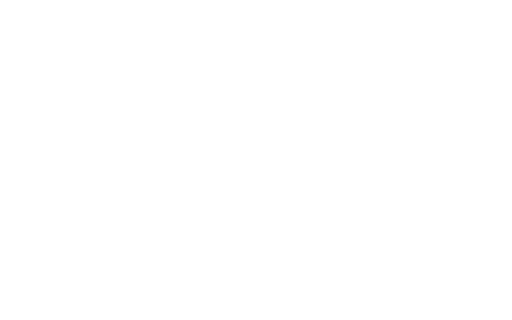
t = 0.00 s
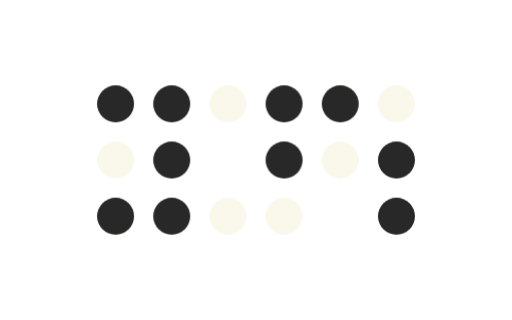
t = 1.00 s
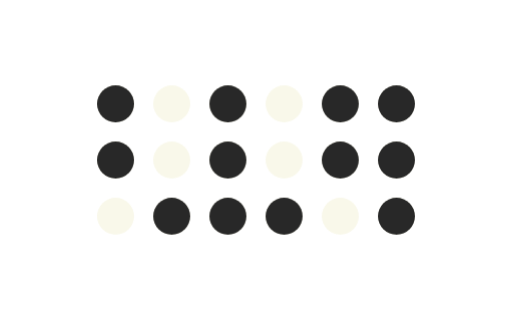
t = 2.00 s
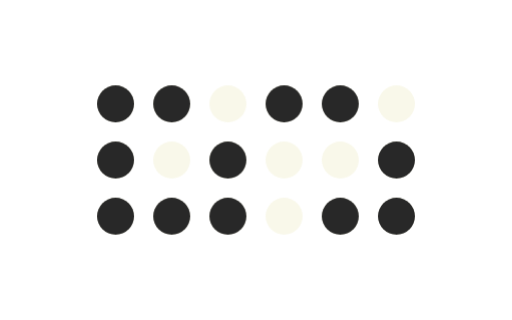
t = 3.00 s
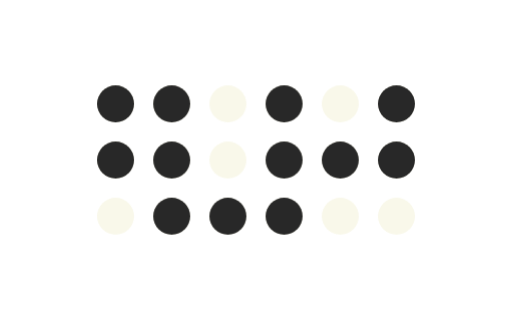
t = 4.00 s
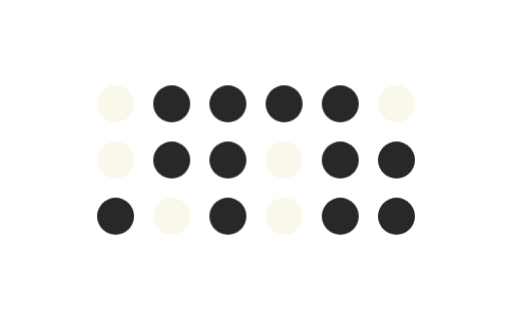
t = 5.00 s

The animated SVG that drew these frames (rendered in a browser with its animation timeline set to each time). Animation: 38 CSS @keyframes rules; one cycle of 6.00 s, repeats indefinitely.

<?xml version="1.0" encoding="UTF-8"?>
<svg width="1440px" height="900px" viewBox="0 0 1440 900" version="1.1" xmlns="http://www.w3.org/2000/svg" xmlns:xlink="http://www.w3.org/1999/xlink">

    <style type="text/css">

       /* Animations */

        .fade-in {
         -webkit-animation: fade-in 1s ease-in 1s both;
                 animation: fade-in 1s ease-in 1s both;
        } 

        @-webkit-keyframes fade-in {
          0% {
            opacity: 0;
          }
          0.1% {
            opacity: 1;
          }
          100% {
            opacity: 1;
          }
        }
        @keyframes fade-in {
          0% {
            opacity: 0;
          }
          0.1% {
            opacity: 1;
          }
          100% {
            opacity: 1;
          }
        }

        .fade-in.licht01 {
            -webkit-animation-delay: 0.8s;
             animation-delay: 0.8s;
             fill: #282828;
            }
            
        .fade-in.licht02 {
            -webkit-animation-delay: 0.5s;
             animation-delay: 0.5s;
             fill: #282828;
            }

        .fade-in.licht03{
            -webkit-animation-delay: 0.3s;
             animation-delay: 0.3s;
             fill: #282828;
            }

        .fade-in.licht04 {
            -webkit-animation-delay: 0.4s;
             animation-delay: 0.4s;
             fill: #282828;
            }

        .fade-in.licht05 {
            -webkit-animation-delay: 0.9s;
             animation-delay: 0.9s;
             fill: #282828;
            }

        .fade-in.licht06 {
            -webkit-animation-delay: 0.2s;
             animation-delay: 0.2s;
             fill: #282828;
            }

        .fade-in.licht07 {
            -webkit-animation-delay: 0.6s;
             animation-delay: 0.6s;
             fill: #282828;
            }

        .fade-in.licht08 {
            -webkit-animation-delay: 0.2s;
             animation-delay: 0.2s;
             fill: #282828;
            }

        .fade-in.licht09 {
            -webkit-animation-delay: 1s;
             animation-delay: 1s;
             fill: #282828;
            }

        .fade-in.licht10 {
            -webkit-animation-delay: 0.1s;
             animation-delay: 0.1s;
             fill: #282828;
            }

        .fade-in.licht11 {
            -webkit-animation-delay: 0.8s;
             animation-delay: 0.8s;
             fill: #282828;
            }

        .fade-in.licht12 {
            -webkit-animation-delay: 0.4s;
             animation-delay: 0.4s;
             fill: #282828;
            }

        .fade-in.licht13 {
            -webkit-animation-delay: 0.9s;
             animation-delay: 0.9s;
             fill: #282828;
            }

        .fade-in.licht14 {
            -webkit-animation-delay: 0.2s;
             animation-delay: 0.2s;
             fill: #282828;
            }

        .fade-in.licht15 {
            -webkit-animation-delay: 0.4s;
             animation-delay: 0.4s;
             fill: #282828;
            }

        .fade-in.licht16 {
            -webkit-animation-delay: 0.2s;
             animation-delay: 0.2s;
             fill: #282828;
            }

        .fade-in.licht17 {
            -webkit-animation-delay: 1s;
             animation-delay: 1s;
             fill: #282828;
            }

        .fade-in.licht18 {
            -webkit-animation-delay: 0.2s;
             animation-delay: 0.2s;
             fill: #282828;
            }

        .blinker-1 {    

          -webkit-animation: blinker-1 5s linear 1s infinite both;
                  animation: blinker-1 5s linear 1s infinite both;      
        }       

        @-webkit-keyframes blinker-1 {
          0.00%   {opacity: 1;}
          19.99%  {opacity: 1;}

          20.00%  {opacity: 1;}
          39.99%  {opacity: 1;}

          40.00%  {opacity: 1;}
          59.99%  {opacity: 1;}

          60.00%  {opacity: 1;}
          79.99%  {opacity: 1;}

          80.00%  {opacity: 0;}
          100.00% {opacity: 0;}
        }

        @keyframes blinker-1 {
          0.00%   {opacity: 1;}
          19.99%  {opacity: 1;}

          20.00%  {opacity: 1;}
          39.99%  {opacity: 1;}

          40.00%  {opacity: 1;}
          59.99%  {opacity: 1;}

          60.00%  {opacity: 1;}
          79.99%  {opacity: 1;}

          80.00%  {opacity: 0;}
          100.00% {opacity: 0;}
        }

        .blinker-2 {
          -webkit-animation: blinker-2 5s linear 1s infinite both;
                  animation: blinker-2 5s linear 1s infinite both;
        }    

        @-webkit-keyframes blinker-2 {
          0.00%   {opacity: 1;}
          19.99%  {opacity: 1;}

          20.00%  {opacity: 0;}
          39.99%  {opacity: 0;}

          40.00%  {opacity: 1;}
          59.99%  {opacity: 1;}

          60.00%  {opacity: 1;}
          79.99%  {opacity: 1;}

          80.00%  {opacity: 1;}
          100.00% {opacity: 1;}
        }

        @keyframes blinker-2 {
          0.00%   {opacity: 1;}
          19.99%  {opacity: 1;}

          20.00%  {opacity: 0;}
          39.99%  {opacity: 0;}

          40.00%  {opacity: 1;}
          59.99%  {opacity: 1;}

          60.00%  {opacity: 1;}
          79.99%  {opacity: 1;}

          80.00%  {opacity: 1;}
          100.00% {opacity: 1;}
        }

        .blinker-3 {
          -webkit-animation: blinker-3 5s linear 1s infinite both;
                  animation: blinker-3 5s linear 1s infinite both;
        }    

        @-webkit-keyframes blinker-3 {
          0.00%   {opacity: 0;}
          19.99%  {opacity: 0;}

          20.00%  {opacity: 1;}
          39.99%  {opacity: 1;}

          40.00%  {opacity: 0;}
          59.99%  {opacity: 0;}

          60.00%  {opacity: 0;}
          79.99%  {opacity: 0;}

          80.00%  {opacity: 1;}
          100.00% {opacity: 1;}
        }

        @keyframes blinker-3 {
          0.00%   {opacity: 0;}
          19.99%  {opacity: 0;}

          20.00%  {opacity: 1;}
          39.99%  {opacity: 1;}

          40.00%  {opacity: 0;}
          59.99%  {opacity: 0;}

          60.00%  {opacity: 0;}
          79.99%  {opacity: 0;}

          80.00%  {opacity: 1;}
          100.00% {opacity: 1;}
        }

        .blinker-4 {
          -webkit-animation: blinker-4 5s linear 1s infinite both;
                  animation: blinker-4 5s linear 1s infinite both;
        }    

        @-webkit-keyframes blinker-4 {
          0.00%   {opacity: 1;}
          19.99%  {opacity: 1;}

          20.00%  {opacity: 0;}
          39.99%  {opacity: 0;}

          40.00%  {opacity: 1;}
          59.99%  {opacity: 1;}

          60.00%  {opacity: 1;}
          79.99%  {opacity: 1;}

          80.00%  {opacity: 1;}
          100.00% {opacity: 1;}
        }

        @keyframes blinker-4 {
          0.00%   {opacity: 1;}
          19.99%  {opacity: 1;}

          20.00%  {opacity: 0;}
          39.99%  {opacity: 0;}

          40.00%  {opacity: 1;}
          59.99%  {opacity: 1;}

          60.00%  {opacity: 1;}
          79.99%  {opacity: 1;}

          80.00%  {opacity: 1;}
          100.00% {opacity: 1;}
        }

        .blinker-5 {
          -webkit-animation: blinker-5 5s linear 1s infinite both;
                  animation: blinker-5 5s linear 1s infinite both;
        }    

        @-webkit-keyframes blinker-5 {
          0.00%   {opacity: 1;}
          19.99%  {opacity: 1;}

          20.00%  {opacity: 1;}
          39.99%  {opacity: 1;}

          40.00%  {opacity: 1;}
          59.99%  {opacity: 1;}

          60.00%  {opacity: 0;}
          79.99%  {opacity: 0;}

          80.00%  {opacity: 1;}
          100.00% {opacity: 1;}
        }

        @keyframes blinker-5 {
          0.00%   {opacity: 1;}
          19.99%  {opacity: 1;}

          20.00%  {opacity: 1;}
          39.99%  {opacity: 1;}

          40.00%  {opacity: 1;}
          59.99%  {opacity: 1;}

          60.00%  {opacity: 0;}
          79.99%  {opacity: 0;}

          80.00%  {opacity: 1;}
          100.00% {opacity: 1;}
        }

        .blinker-6 {
          -webkit-animation: blinker-6 5s linear 1s infinite both;
                  animation: blinker-6 5s linear 1s infinite both;
        }    

        @-webkit-keyframes blinker-6 {
          0.00%   {opacity: 0;}
          19.99%  {opacity: 0;}

          20.00%  {opacity: 1;}
          39.99%  {opacity: 1;}

          40.00%  {opacity: 0;}
          59.99%  {opacity: 0;}

          60.00%  {opacity: 1;}
          79.99%  {opacity: 1;}

          80.00%  {opacity: 0;}
          100.00% {opacity: 0;}
        }

        @keyframes blinker-6 {
          0.00%   {opacity: 0;}
          19.99%  {opacity: 0;}

          20.00%  {opacity: 1;}
          39.99%  {opacity: 1;}

          40.00%  {opacity: 0;}
          59.99%  {opacity: 0;}

          60.00%  {opacity: 1;}
          79.99%  {opacity: 1;}

          80.00%  {opacity: 0;}
          100.00% {opacity: 0;}
        }

        .blinker-7 {
          -webkit-animation: blinker-7 5s linear 1s infinite both;
                  animation: blinker-7 5s linear 1s infinite both;
        }    

        @-webkit-keyframes blinker-7 {
          0.00%   {opacity: 0;}
          19.99%  {opacity: 0;}

          20.00%  {opacity: 1;}
          39.99%  {opacity: 1;}

          40.00%  {opacity: 1;}
          59.99%  {opacity: 1;}

          60.00%  {opacity: 1;}
          79.99%  {opacity: 1;}

          80.00%  {opacity: 0;}
          100.00% {opacity: 0;}
        }

        @keyframes blinker-7 {
          0.00%   {opacity: 0;}
          19.99%  {opacity: 0;}

          20.00%  {opacity: 1;}
          39.99%  {opacity: 1;}

          40.00%  {opacity: 1;}
          59.99%  {opacity: 1;}

          60.00%  {opacity: 1;}
          79.99%  {opacity: 1;}

          80.00%  {opacity: 0;}
          100.00% {opacity: 0;}
        }

        .blinker-8 {
          -webkit-animation: blinker-8 5s linear 1s infinite both;
                  animation: blinker-8 5s linear 1s infinite both;
        }    

        @-webkit-keyframes blinker-8 {
          0.00%   {opacity: 1;}
          19.99%  {opacity: 1;}

          20.00%  {opacity: 0;}
          39.99%  {opacity: 0;}

          40.00%  {opacity: 0;}
          59.99%  {opacity: 0;}

          60.00%  {opacity: 1;}
          79.99%  {opacity: 1;}

          80.00%  {opacity: 1;}
          100.00% {opacity: 1;}
        }

        @keyframes blinker-8 {
          0.00%   {opacity: 1;}
          19.99%  {opacity: 1;}

          20.00%  {opacity: 0;}
          39.99%  {opacity: 0;}

          40.00%  {opacity: 0;}
          59.99%  {opacity: 0;}

          60.00%  {opacity: 1;}
          79.99%  {opacity: 1;}

          80.00%  {opacity: 1;}
          100.00% {opacity: 1;}
        }   

        .blinker-9 {
          -webkit-animation: blinker-9 5s linear 1s infinite both;
                  animation: blinker-9 5s linear 1s infinite both;
        }    

        @-webkit-keyframes blinker-9 {
          0.00%   {opacity: 1;}
          19.99%  {opacity: 1;}

          20.00%  {opacity: 1;}
          39.99%  {opacity: 1;}

          40.00%  {opacity: 1;}
          59.99%  {opacity: 1;}

          60.00%  {opacity: 0;}
          79.99%  {opacity: 0;}

          80.00%  {opacity: 1;}
          100.00% {opacity: 1;}
        }

        @keyframes blinker-9 {
          0.00%   {opacity: 1;}
          19.99%  {opacity: 1;}

          20.00%  {opacity: 1;}
          39.99%  {opacity: 1;}

          40.00%  {opacity: 1;}
          59.99%  {opacity: 1;}

          60.00%  {opacity: 0;}
          79.99%  {opacity: 0;}

          80.00%  {opacity: 1;}
          100.00% {opacity: 1;}
        }  

        .blinker-10 {
          -webkit-animation: blinker-10 5s linear 1s infinite both;
                  animation: blinker-10 5s linear 1s infinite both;
        }    

        @-webkit-keyframes blinker-10 {
          0.00%   {opacity: 1;}
          19.99%  {opacity: 1;}

          20.00%  {opacity: 0;}
          39.99%  {opacity: 0;}

          40.00%  {opacity: 0;}
          59.99%  {opacity: 0;}

          60.00%  {opacity: 1;}
          79.99%  {opacity: 1;}

          80.00%  {opacity: 0;}
          100.00% {opacity: 0;}
        }

        @keyframes blinker-10 {
          0.00%   {opacity: 1;}
          19.99%  {opacity: 1;}

          20.00%  {opacity: 0;}
          39.99%  {opacity: 0;}

          40.00%  {opacity: 0;}
          59.99%  {opacity: 0;}

          60.00%  {opacity: 1;}
          79.99%  {opacity: 1;}

          80.00%  {opacity: 0;}
          100.00% {opacity: 0;}
        }  

        .blinker-11 {
          -webkit-animation: blinker-11 5s linear 1s infinite both;
                  animation: blinker-11 5s linear 1s infinite both;
        }    

        @-webkit-keyframes blinker-11 {
          0.00%   {opacity: 0;}
          19.99%  {opacity: 0;}

          20.00%  {opacity: 1;}
          39.99%  {opacity: 1;}

          40.00%  {opacity: 0;}
          59.99%  {opacity: 0;}

          60.00%  {opacity: 1;}
          79.99%  {opacity: 1;}

          80.00%  {opacity: 1;}
          100.00% {opacity: 1;}
        }

        @keyframes blinker-11 {
          0.00%   {opacity: 0;}
          19.99%  {opacity: 0;}

          20.00%  {opacity: 1;}
          39.99%  {opacity: 1;}

          40.00%  {opacity: 0;}
          59.99%  {opacity: 0;}

          60.00%  {opacity: 1;}
          79.99%  {opacity: 1;}

          80.00%  {opacity: 1;}
          100.00% {opacity: 1;}
        } 

        .blinker-12 {
          -webkit-animation: blinker-12 5s linear 1s infinite both;
                  animation: blinker-12 5s linear 1s infinite both;
        }    

        @-webkit-keyframes blinker-12 {
          0.00%   {opacity: 1;}
          19.99%  {opacity: 1;}

          20.00%  {opacity: 1;}
          39.99%  {opacity: 1;}

          40.00%  {opacity: 1;}
          59.99%  {opacity: 1;}

          60.00%  {opacity: 1;}
          79.99%  {opacity: 1;}

          80.00%  {opacity: 1;}
          100.00% {opacity: 1;}
        }

        @keyframes blinker-12 {
          0.00%   {opacity: 1;}
          19.99%  {opacity: 1;}

          20.00%  {opacity: 1;}
          39.99%  {opacity: 1;}

          40.00%  {opacity: 1;}
          59.99%  {opacity: 1;}

          60.00%  {opacity: 1;}
          79.99%  {opacity: 1;}

          80.00%  {opacity: 1;}
          100.00% {opacity: 1;}
        }    

        .blinker-13 {
          -webkit-animation: blinker-13 5s linear 1s infinite both;
                  animation: blinker-13 5s linear 1s infinite both;
        }    

        @-webkit-keyframes blinker-13 {
          0.00%   {opacity: 1;}
          19.99%  {opacity: 1;}

          20.00%  {opacity: 0;}
          39.99%  {opacity: 0;}

          40.00%  {opacity: 1;}
          59.99%  {opacity: 1;}

          60.00%  {opacity: 0;}
          79.99%  {opacity: 0;}

          80.00%  {opacity: 1;}
          100.00% {opacity: 1;}
        }

        @keyframes blinker-13 {
          0.00%   {opacity: 1;}
          19.99%  {opacity: 1;}

          20.00%  {opacity: 0;}
          39.99%  {opacity: 0;}

          40.00%  {opacity: 1;}
          59.99%  {opacity: 1;}

          60.00%  {opacity: 0;}
          79.99%  {opacity: 0;}

          80.00%  {opacity: 1;}
          100.00% {opacity: 1;}
        }

        .blinker-14 {
          -webkit-animation: blinker-14 5s linear 1s infinite both;
                  animation: blinker-14 5s linear 1s infinite both;
        }    

        @-webkit-keyframes blinker-14 {
          0.00%   {opacity: 1;}
          19.99%  {opacity: 1;}

          20.00%  {opacity: 1;}
          39.99%  {opacity: 1;}

          40.00%  {opacity: 1;}
          59.99%  {opacity: 1;}

          60.00%  {opacity: 1;}
          79.99%  {opacity: 1;}

          80.00%  {opacity: 0;}
          100.00% {opacity: 0;}
        }

        @keyframes blinker-14 {
          0.00%   {opacity: 1;}
          19.99%  {opacity: 1;}

          20.00%  {opacity: 1;}
          39.99%  {opacity: 1;}

          40.00%  {opacity: 1;}
          59.99%  {opacity: 1;}

          60.00%  {opacity: 1;}
          79.99%  {opacity: 1;}

          80.00%  {opacity: 0;}
          100.00% {opacity: 0;}
        }   

        .blinker-15 {
          -webkit-animation: blinker-15 5s linear 1s infinite both;
                  animation: blinker-15 5s linear 1s infinite both;
        }    

        @-webkit-keyframes blinker-15 {
          0.00%   {opacity: 0;}
          19.99%  {opacity: 0;}

          20.00%  {opacity: 1;}
          39.99%  {opacity: 1;}

          40.00%  {opacity: 1;}
          59.99%  {opacity: 1;}

          60.00%  {opacity: 1;}
          79.99%  {opacity: 1;}

          80.00%  {opacity: 1;}
          100.00% {opacity: 1;}
        }

        @keyframes blinker-15 {
          0.00%   {opacity: 0;}
          19.99%  {opacity: 0;}

          20.00%  {opacity: 1;}
          39.99%  {opacity: 1;}

          40.00%  {opacity: 1;}
          59.99%  {opacity: 1;}

          60.00%  {opacity: 1;}
          79.99%  {opacity: 1;}

          80.00%  {opacity: 1;}
          100.00% {opacity: 1;}
        } 

        .blinker-16 {
          -webkit-animation: blinker-16 5s linear 1s infinite both;
                  animation: blinker-16 5s linear 1s infinite both;
        }    

        @-webkit-keyframes blinker-16 {
          0.00%   {opacity: 0;}
          19.99%  {opacity: 0;}

          20.00%  {opacity: 1;}
          39.99%  {opacity: 1;}

          40.00%  {opacity: 0;}
          59.99%  {opacity: 0;}

          60.00%  {opacity: 1;}
          79.99%  {opacity: 1;}

          80.00%  {opacity: 0;}
          100.00% {opacity: 0;}
        }

        @keyframes blinker-16 {
          0.00%   {opacity: 0;}
          19.99%  {opacity: 0;}

          20.00%  {opacity: 1;}
          39.99%  {opacity: 1;}

          40.00%  {opacity: 0;}
          59.99%  {opacity: 0;}

          60.00%  {opacity: 1;}
          79.99%  {opacity: 1;}

          80.00%  {opacity: 0;}
          100.00% {opacity: 0;}
        }  

        .blinker-17 {
          -webkit-animation: blinker-17 5s linear 1s infinite both;
                  animation: blinker-17 5s linear 1s infinite both;
        }    

        @-webkit-keyframes blinker-17 {
          0.00%   {opacity: 1;}
          19.99%  {opacity: 1;}

          20.00%  {opacity: 0;}
          39.99%  {opacity: 0;}

          40.00%  {opacity: 1;}
          59.99%  {opacity: 1;}

          60.00%  {opacity: 0;}
          79.99%  {opacity: 0;}

          80.00%  {opacity: 1;}
          100.00% {opacity: 1;}
        }

        @keyframes blinker-17 {
          0.00%   {opacity: 1;}
          19.99%  {opacity: 1;}

          20.00%  {opacity: 0;}
          39.99%  {opacity: 0;}

          40.00%  {opacity: 1;}
          59.99%  {opacity: 1;}

          60.00%  {opacity: 0;}
          79.99%  {opacity: 0;}

          80.00%  {opacity: 1;}
          100.00% {opacity: 1;}
        }

        .blinker-18 {
          -webkit-animation: blinker-18 5s linear 1s infinite both;
                  animation: blinker-18 5s linear 1s infinite both;
        }    

        @-webkit-keyframes blinker-18 {
          0.00%   {opacity: 1;}
          19.99%  {opacity: 1;}

          20.00%  {opacity: 1;}
          39.99%  {opacity: 1;}

          40.00%  {opacity: 1;}
          59.99%  {opacity: 1;}

          60.00%  {opacity: 0;}
          79.99%  {opacity: 0;}

          80.00%  {opacity: 1;}
          100.00% {opacity: 1;}
        }

        @keyframes blinker-18 {
          0.00%   {opacity: 1;}
          19.99%  {opacity: 1;}

          20.00%  {opacity: 1;}
          39.99%  {opacity: 1;}

          40.00%  {opacity: 1;}
          59.99%  {opacity: 1;}

          60.00%  {opacity: 0;}
          79.99%  {opacity: 0;}

          80.00%  {opacity: 1;}
          100.00% {opacity: 1;}
        }             

    </style>

    <!-- Generator: Sketch 59.1 (86144) - https://sketch.com -->
    <title>03_01_animation_serverlights</title>
    <desc>Created with Sketch.</desc>
    <g id="03_01_animation_serverlights" stroke="none" stroke-width="1" fill="none" fill-rule="evenodd">
        <g id="Lichter-Gruppe">

            <g class="fade-in licht01">
                <circle fill="#f9f8ea" cx="325" cy="292" r="52"></circle>
                <circle class="blinker-1" cx="325" cy="292" r="52"></circle>
            </g>

            <g class="fade-in licht02">
                <circle fill="#f9f8ea" cx="483" cy="292" r="52"></circle>             
                <circle class="blinker-2" cx="483" cy="292" r="52"></circle>
            </g>

            <g class="fade-in licht03">
                <circle fill="#f9f8ea" cx="641" cy="292" r="52"></circle>                
                <circle class="blinker-3" cx="641" cy="292" r="52"></circle>
            </g>

            <g class="fade-in licht04">
                <circle fill="#f9f8ea" cx="799" cy="292" r="52"></circle>   
                <circle class="blinker-4" cx="799" cy="292" r="52"></circle>
            </g>

            <g class="fade-in licht05">
                <circle fill="#f9f8ea" cx="957" cy="292" r="52"></circle>   
                <circle class="blinker-5" cx="957" cy="292" r="52"></circle>
            </g>

            <g class="fade-in licht06">
                <circle fill="#f9f8ea" cx="1115" cy="292" r="52"></circle>   
                <circle class="blinker-6" cx="1115" cy="292" r="52"></circle>
            </g>

            <g class="fade-in licht07">
                <circle fill="#f9f8ea" cx="325" cy="450" r="52"></circle>   
                <circle class="blinker-7" cx="325" cy="450" r="52"></circle>
            </g>

            <g class="fade-in licht08">
                <circle fill="#f9f8ea" cx="483" cy="450" r="52"></circle>   
                <circle class="blinker-8" cx="483" cy="450" r="52"></circle>
            </g>

            <g class="fade-in licht09">
                <circle fill="#f9f8ea" cx="641" cy="450" r="52"></circle>   
                <circle class="blinker-9" cx="641" cy="450" r="52"></circle>
            </g>

            <g class="fade-in licht10">
                <circle fill="#f9f8ea" cx="799" cy="450" r="52"></circle>   
                <circle class="blinker-10" cx="799" cy="450" r="52"></circle>
            </g>

            <g class="fade-in licht11">
                <circle fill="#f9f8ea" cx="957" cy="450" r="52"></circle>   
                <circle class="blinker-11" cx="957" cy="450" r="52"></circle>
            </g>

            <g class="fade-in licht12">
                <circle fill="#f9f8ea" cx="1115" cy="450" r="52"></circle>   
                <circle class="blinker-12" cx="1115" cy="450" r="52"></circle>
            </g>

            <g class="fade-in licht13">
                <circle fill="#f9f8ea" cx="325" cy="608" r="52"></circle>   
                <circle class="blinker-13" cx="325" cy="608" r="52"></circle>
            </g>

            <g class="fade-in licht14"> 
                <circle fill="#f9f8ea" cx="483" cy="608" r="52"></circle>   
                <circle class="blinker-14" cx="483" cy="608" r="52"></circle>
            </g>

            <g class="fade-in licht15">
                <circle fill="#f9f8ea" cx="641" cy="608" r="52"></circle>   
                <circle class="blinker-15" cx="641" cy="608" r="52"></circle>
            </g>

            <g class="fade-in licht16">  
                <circle fill="#f9f8ea" cx="799" cy="608" r="52"></circle>   
                <circle class="blinker-16" cx="799" cy="608" r="52"></circle>
            </g>

            <g class="fade-in licht17">
                <circle fill="#f9f8ea" cx="957" cy="608" r="52"></circle> 
                <circle class="blinker-17" cx="957" cy="608" r="52"></circle>
            </g>

            <g class="fade-in licht18">
                <circle fill="#f9f8ea" cx="1115" cy="608" r="52"></circle>                 
                <circle class="blinker-18" cx="1115" cy="608" r="52"></circle>
            </g>
        </g>
    </g>
</svg>

<!-- Animation by Dominik Meixner, Neue Gestaltung GmbH, 2019 -->